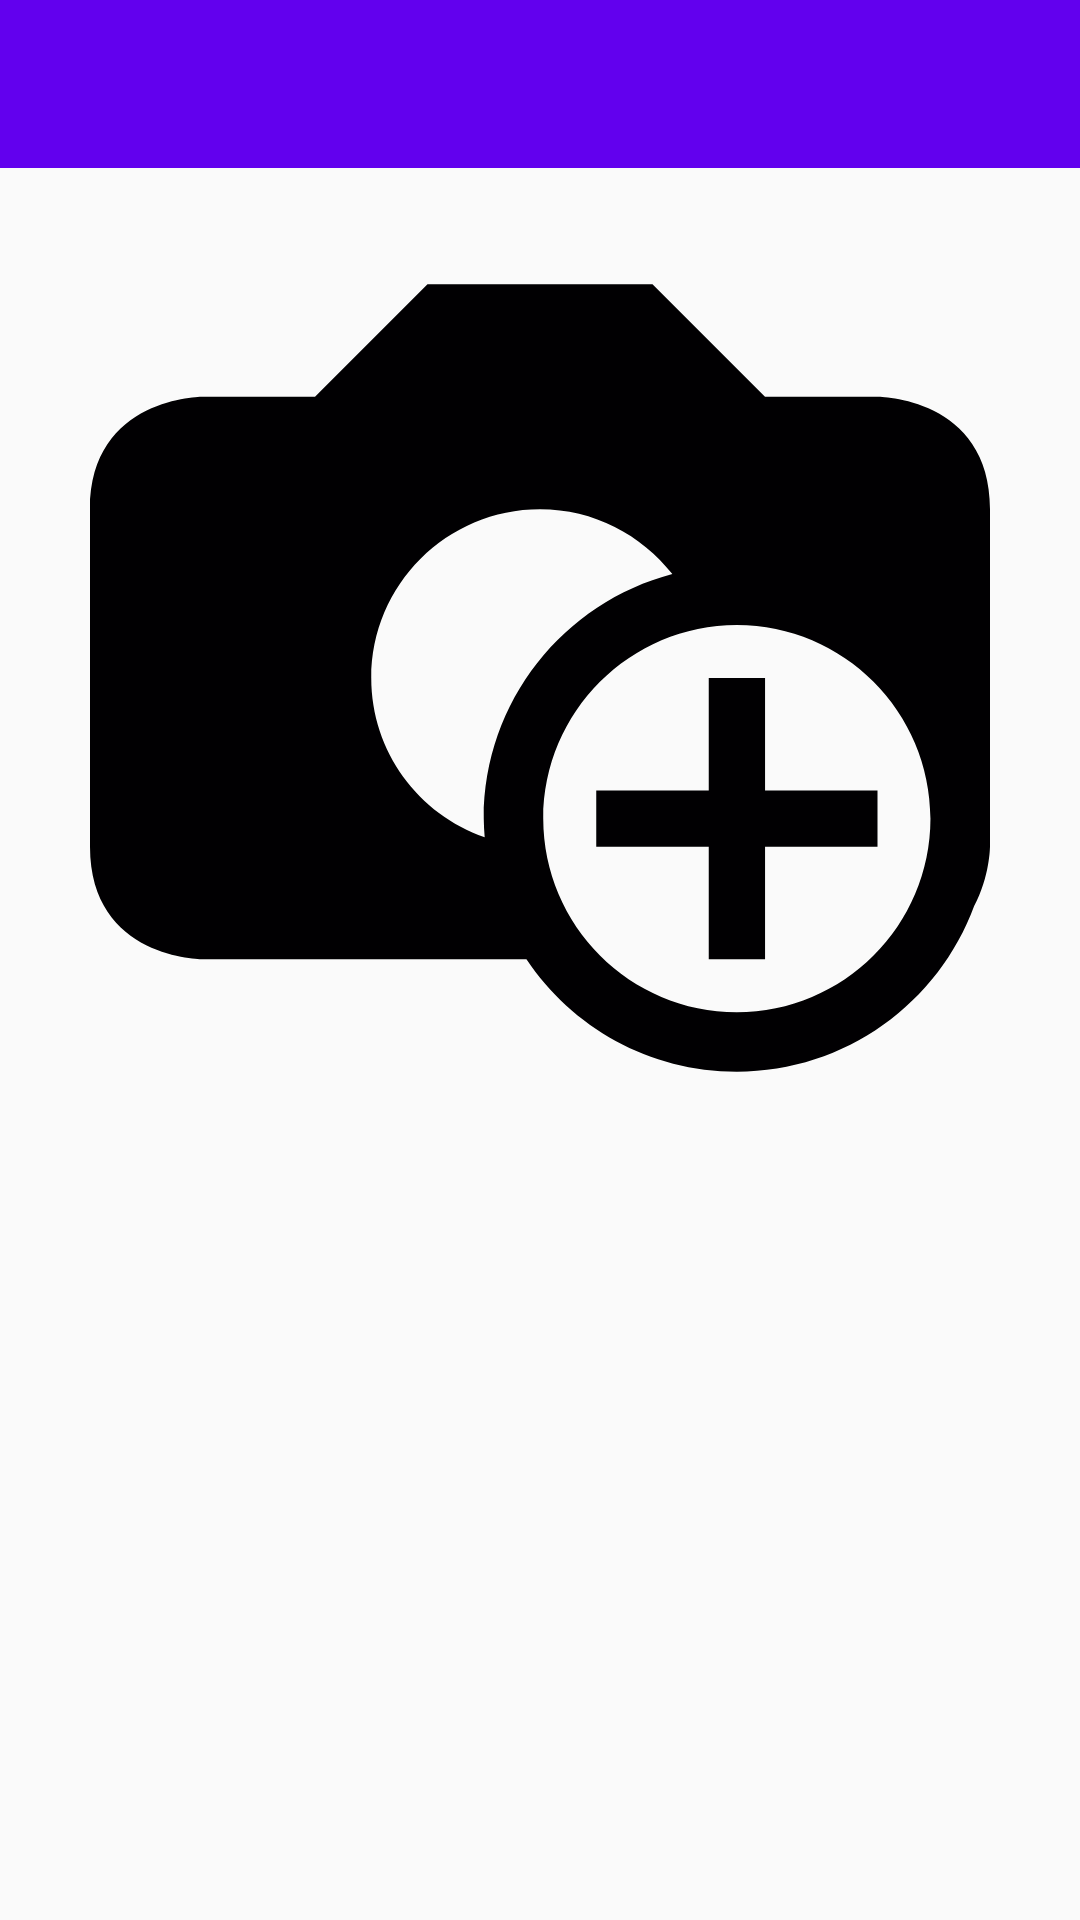

Produce the Android XML layout that renders to this screen, including the resource entries it uses.
<!-- AndroidManifest.xml: application theme AppTheme -->
<!-- res/layout/activity_main2.xml -->
<?xml version="1.0" encoding="utf-8"?>
<LinearLayout xmlns:android="http://schemas.android.com/apk/res/android"
    xmlns:app="http://schemas.android.com/apk/res-auto"
    xmlns:tools="http://schemas.android.com/tools"
    android:id="@+id/main_container"
    android:layout_width="match_parent"
    android:layout_height="match_parent"
    android:orientation="vertical"
    tools:context=".bases.Kotlin.Main2Activity">
    <include layout="@layout/main_toolbar"/>

    <ImageView
        android:id="@+id/ivPohto"
        android:layout_width="300dp"
        android:layout_height="300dp"
        android:layout_gravity="center"
        android:layout_marginTop="20dp"
        android:scaleType="fitXY"
        android:src="@drawable/ic_image_placeholder"
 />

</LinearLayout>
<!-- res/layout/main_toolbar.xml (included above) -->
<?xml version="1.0" encoding="utf-8"?>
<android.support.v7.widget.Toolbar xmlns:android="http://schemas.android.com/apk/res/android"
    android:layout_width="match_parent"
    android:layout_height="wrap_content"
    xmlns:app="http://schemas.android.com/apk/res-auto"
    android:id="@+id/toolbar"
    app:contentInsetStartWithNavigation="0dp"
    app:contentInsetLeft="0dp"
    app:contentInsetStart="0dp"
    app:contentInsetRight="0dp"
    app:contentInsetEnd="0dp"
    app:popupTheme="@style/ThemeOverlay.AppCompat.Light"
    android:theme="@style/ThemeOverlay.AppCompat.Dark"
    android:minHeight="?attr/actionBarSize"
    android:background="@color/colorPrimary">

    <TextView
        android:layout_width="wrap_content"
        android:layout_height="wrap_content"
        android:layout_gravity="center"
        android:id="@+id/tvTime"
        android:textSize="20sp"/>

</android.support.v7.widget.Toolbar>
<!-- resources referenced by this layout -->
<resources>
  <!-- drawable ic_image_placeholder (drawable) -->
  <vector android:height="90dp" android:viewportHeight="32"
      android:viewportWidth="32" android:width="90dp" xmlns:android="http://schemas.android.com/apk/res/android">
      <path android:fillColor="#010002" android:pathData="M28,6h-4l-4,-4h-8.001L8,6H4c0,0 -4,0 -4,4v12c0,4 4,4 4,4s5.662,0 11.518,0c1.614,2.411 4.361,3.999 7.482,4c3.875,-0.002 7.167,-2.454 8.436,-5.889C31.995,23.076 32,22 32,22s0,-8 0,-12S28,6 28,6zM14.033,21.66C11.686,20.848 10,18.626 10,16c0,-3.312 2.684,-6 6,-6c1.914,0 3.607,0.908 4.706,2.306C16.848,13.321 14,16.822 14,21C14,21.223 14.018,21.441 14.033,21.66zM23,27.883c-3.801,-0.009 -6.876,-3.084 -6.885,-6.883c0.009,-3.801 3.084,-6.876 6.885,-6.885c3.799,0.009 6.874,3.084 6.883,6.885C29.874,24.799 26.799,27.874 23,27.883z"/>
      <path android:fillColor="#010002" android:pathData="M24.002,16l-2.002,0l0,4l-4,0l0,2l4,0l0,4l2.002,0l0,-4l3.998,0l0,-2l-3.998,0z"/>
  </vector>
  <style name="AppTheme" parent="Theme.AppCompat.Light.NoActionBar">
          
          <item name="colorPrimary">@color/colorPrimary</item>
          <item name="colorPrimaryDark">@color/colorPrimaryDark</item>
          <item name="colorAccent">@color/colorAccent</item>
      </style>
  <!-- not gathered from this repository: default colours our renderer supplied (Android Studio template values) -->
  <color name="colorPrimary">#FF6200EE</color>
  <color name="colorPrimaryDark">#FF3700B3</color>
  <color name="colorAccent">#FF03DAC5</color>
</resources>
